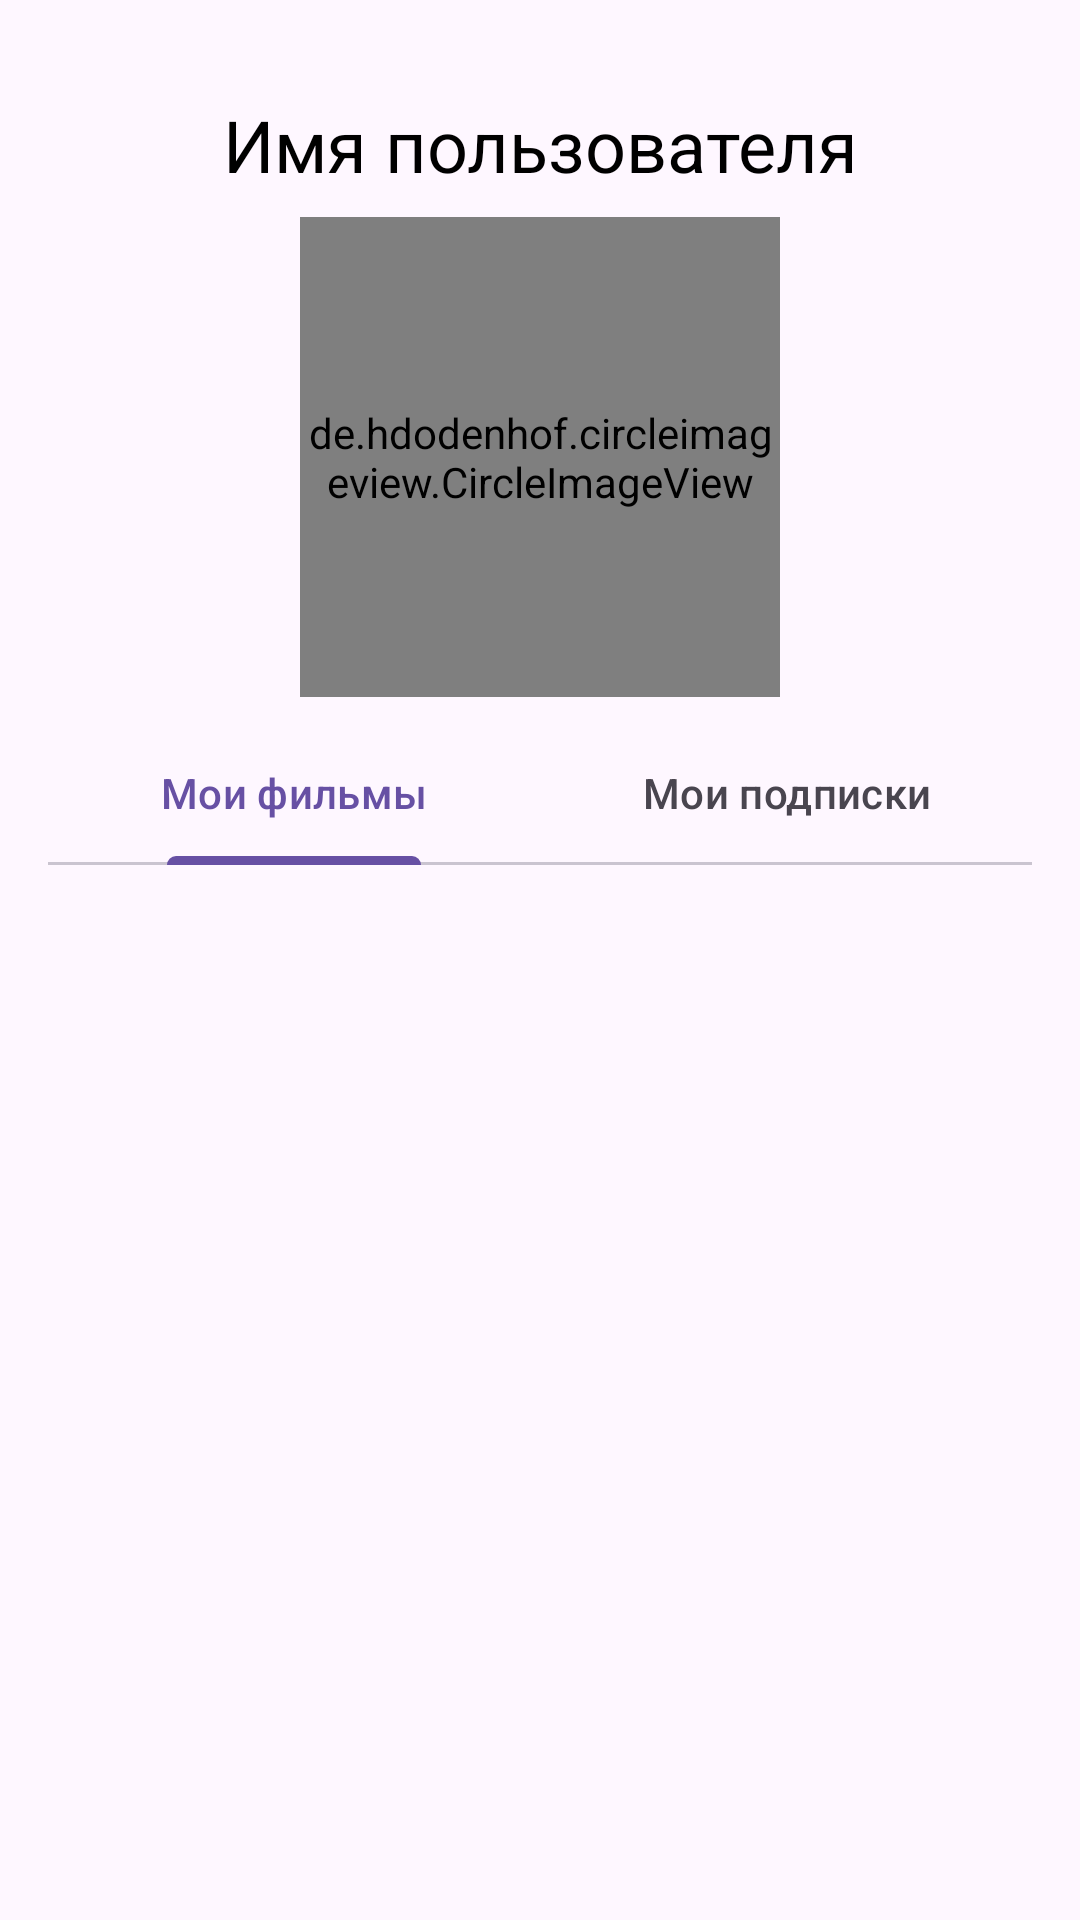

Reconstruct the res/layout file that produces this screen, plus the resources it refers to.
<!-- AndroidManifest.xml: application theme Theme.MovieLover -->
<!-- res/layout/fragment_my_profile.xml -->
<?xml version="1.0" encoding="utf-8"?>
<androidx.constraintlayout.widget.ConstraintLayout xmlns:android="http://schemas.android.com/apk/res/android"
    xmlns:tools="http://schemas.android.com/tools"
    android:layout_width="match_parent"
    android:layout_height="match_parent"
    xmlns:app="http://schemas.android.com/apk/res-auto"
    tools:context=".view.profile.MyProfileFragment">

    <TextView
        android:id="@+id/user_name_profile"
        android:layout_width="match_parent"
        android:layout_height="wrap_content"
        android:layout_gravity="center"
        android:layout_marginTop="32dp"
        android:layout_marginHorizontal="16dp"
        android:gravity="center"
        android:maxLength="32"
        android:text="Имя пользователя"
        android:textColor="@color/black"
        android:textSize="24sp"
        app:layout_constraintEnd_toEndOf="parent"
        app:layout_constraintStart_toStartOf="parent"
        app:layout_constraintTop_toTopOf="parent" />

    <de.hdodenhof.circleimageview.CircleImageView
        android:id="@+id/profileImage"
        android:layout_width="160dp"
        android:layout_height="160dp"
        android:layout_marginTop="8dp"
        android:background="@drawable/ic_person"
        app:layout_constraintEnd_toEndOf="parent"
        app:layout_constraintStart_toStartOf="parent"
        app:layout_constraintTop_toBottomOf="@+id/user_name_profile"/>


    <com.google.android.material.tabs.TabLayout
        android:id="@+id/profileTabs"
        android:layout_width="match_parent"
        android:layout_height="wrap_content"
        android:layout_marginHorizontal="16dp"
        android:layout_marginTop="8dp"
        app:layout_constraintEnd_toEndOf="parent"
        app:layout_constraintStart_toStartOf="parent"
        app:layout_constraintTop_toBottomOf="@id/profileImage"
        app:tabMode="fixed">

        <com.google.android.material.tabs.TabItem
            android:layout_width="wrap_content"
            android:layout_height="wrap_content"
            android:text="Мои фильмы"/>

        <com.google.android.material.tabs.TabItem
            android:layout_width="wrap_content"
            android:layout_height="wrap_content"
            android:text="Мои подписки" />

    </com.google.android.material.tabs.TabLayout>

    <androidx.recyclerview.widget.RecyclerView
        android:id="@+id/profileRecyclerView"
        android:layout_width="match_parent"
        android:layout_height="wrap_content"
        android:layout_marginHorizontal="16dp"
        android:layout_marginTop="8dp"
        android:paddingBottom="296dp"
        app:layout_constraintEnd_toEndOf="parent"
        app:layout_constraintStart_toStartOf="parent"
        app:layout_constraintTop_toBottomOf="@+id/profileTabs" />

</androidx.constraintlayout.widget.ConstraintLayout>
<!-- resources referenced by this layout -->
<resources>
  <style name="Theme.MovieLover" parent="Base.Theme.MovieLover" />
  <style name="Base.Theme.MovieLover" parent="Theme.Material3.DayNight.NoActionBar">
          
          
      </style>
  <!-- not gathered from this repository: default colours our renderer supplied (Android Studio template values) -->
  <color name="black">#FF000000</color>
</resources>
